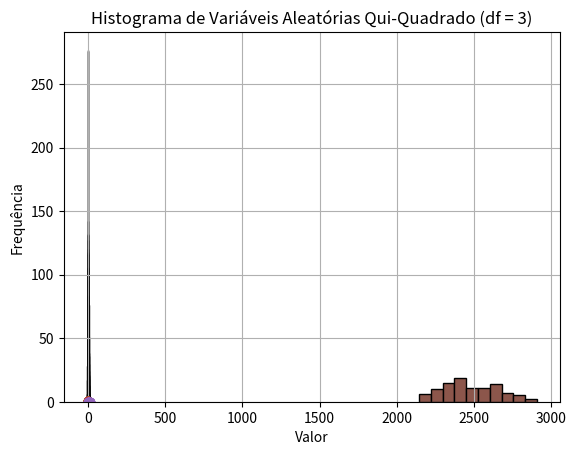

This figure's Python source:
# Ao passar 10 clientes em nossa loja, qual a probabilidade de realizarmos 2 vendas?
#Ou seja, queremos encontrar a probabilidade de dois sucessos, em dez tentativas. Cuja probabilidade de sucesso
# em cada tentativa é 50%

from scipy.stats import binom

# Definindo os parâmetros
x = 2
size = 10
prob = 0.5

# Calculando a probabilidade
probability = binom.pmf(x, size, prob)

print(probability)

#Onde:
# x é o número de sucessos,
# size é o número de tentativas,
# prob é a probabilidade de sucesso em cada tentativa



# A função a seguir gera quantidades aleatórias de sucesso oriundos de uma quantidade (size) de tentativas dada a probabilidade
#(prob) de sucesso. 
# É útil para realizar experimentos. Podemos simular qual a frequencia esperada de vendas a cada dez clientes ?
#Ainda mantendo a probabilidade de sucesso (cliente comprar) de 50%


#Vamos utilizar a biblioteca numpy para gerar os números aleatórios segundo uma binomial e o matplotlib para plotar
import numpy as np
import matplotlib.pyplot as plt

# Definindo os parâmetros
n = 30
size = 10
prob = 0.5

# Gerando os números binomiais
va_binomial = np.random.binomial(n=size, p=prob, size=n)

# Criando o histograma
plt.hist(va_binomial, bins=range(min(va_binomial), max(va_binomial) + 2), edgecolor='black')
plt.xlabel('Número de Sucessos')
plt.ylabel('Frequência')
plt.title('Histograma de Variáveis Aleatórias Binomiais')
plt.show()


##################################
#### DISTRIBUIÇÃO GEOMÉTRICA ####
##################################
#Exemplo: Definindo como sucesso o cliente comprar, e supondo que a probabilidade de sucesso é 50%.
#Qual a probabilidade da primeira venda ocorrer quando o quinto cliente entrar na loja?
from scipy.stats import geom

# Definindo os parâmetros
x = 5
prob = 0.5

# Calculando a probabilidade
probability = geom.pmf(x, prob)

print(probability)

#Onde:
# x é o número de tentativas até o primeiro sucesso (incluindo o sucesso)
# prob é a probabilidade de sucessos
# Podemos utilizar a mesma função para nos dar a probabilidade do sucesso ocorrer na primeira tentativa,
#Segunda tentativa, terceira tentativa ... até a décima tentativa.
import numpy as np
import matplotlib.pyplot as plt
from scipy.stats import geom

# Definindo os parâmetros
x = np.arange(1, 11)
prob = 0.5

# Calculando as probabilidades
va_geometrica = geom.pmf(x, prob)

# Exibindo as probabilidades
print(va_geometrica)

# Criando o gráfico
plt.plot(x, va_geometrica, marker='o')
plt.xlabel('Número de Tentativas')
plt.ylabel('Probabilidade')
plt.title('Distribuição Geométrica (p = 0.5)')
plt.grid(True)
plt.show()

#Veja como as probabilidades vão diminuindo.
#então é muito provavel que o sucesso ocorra logo nas primeiras tentativas
# Podemos utilizar a distribuição geométrica acumulada para saber qual a probabilidade do  primeiro sucesso
#ocorrer na primeira tentativa OU na segunda tentativa OU na terceira tentativa

#Formalizando, queremos: P(X<=3)
import numpy as np
import matplotlib.pyplot as plt
from scipy.stats import geom

# Definindo os parâmetros
x = np.arange(0, 4)
prob = 0.5

# Calculando as probabilidades acumuladas
va_geometrica_acumulada = geom.cdf(x, prob)

# Exibindo as probabilidades acumuladas
print(va_geometrica_acumulada)

# Criando o gráfico
plt.plot(x, va_geometrica_acumulada, marker='o')
plt.xlabel('Número de Falhas antes do Primeiro Sucesso')
plt.ylabel('Probabilidade Acumulada')
plt.title('Distribuição Geométrica Acumulada (p = 0.5)')
plt.grid(True)
plt.show()


#########################################
#### DISTRIBUIÇÃO BINOMIAL NEGATIVA ####
#########################################
# Exemplo: Definindo como sucesso o cliente comprar, e supondo que a probabilidade de sucesso é 50%. 
#Qual a probabilidade de ter que entrar 8 clientes até que a segunda venda ocorra?
import numpy as np
import matplotlib.pyplot as plt
from scipy.stats import geom

# Definindo os parâmetros
x = np.arange(0, 4)
prob = 0.5

# Calculando as probabilidades acumuladas
va_geometrica_acumulada = geom.cdf(x, prob)

# Exibindo as probabilidades acumuladas
print(va_geometrica_acumulada)

# Criando o gráfico
plt.plot(x, va_geometrica_acumulada, marker='o')
plt.xlabel('Número de Falhas antes do Primeiro Sucesso')
plt.ylabel('Probabilidade Acumulada')
plt.title('Distribuição Geométrica Acumulada (p = 0.5)')
plt.grid(True)
plt.show()

#Onde:
# x é o número de sucessos
# size é a quantidade de tentativos
# prob é a probabilidade de sucesso

#########################################
#### DISTRIBUIÇÃO POISSON ####
#########################################
# Exemplo: Uma loja recebe em média, 6 (𝝺) clientes por minuto. Qual a probabilidade de que 5(x) clientes
#entrem em um minuto? 

from scipy.stats import poisson

# Definindo os parâmetros
x = 5
lam = 6

# Calculando a probabilidade
probability = poisson.pmf(x, lam)

print(probability)

#Onde:
# x é a quantidade a ser testada


# lambda é a taxa média de ocorrêcia do evento em um determinado período de intervalo de tempo ou espaço 
# Podemos utilizar a mesma funcao para obter a probabilidade de entrar um cliente, dois clientes... quinze clientes


# Observe que os valores se distribuiem simetricamente en tormo de seis, use acontece porque o paramentro
#lambda é a média (e também o desvio padrão) da distribuição de Poisson
# Também podemos obter a probabilidade acumulada de até 5 clientes entrarem na loja em  um minuto
#Formalizando, queremos: P(X<=5)

import numpy as np
import matplotlib.pyplot as plt
from scipy.stats import poisson

# Definindo os parâmetros
x = np.arange(1, 16)
lam = 6

# Calculando as probabilidades
va_poisson = poisson.pmf(x, lam)

# Exibindo as probabilidades
print(va_poisson)

# Criando o gráfico
plt.plot(x, va_poisson, marker='o')
plt.xlabel('Número de Eventos')
plt.ylabel('Probabilidade')
plt.title('Distribuição de Poisson (λ = 6)')
plt.grid(True)
plt.show()



#########################################
#### DISTRIBUIÇÃO NORMAL ####
#########################################
# Exemplo: Suponha que a distribuição dos salários dos funcionários de uma empresa sigam uma distribuição
#normal com média 𝜇=2.500 e desvio padrão σ= 170.
# Ao selecionar aleatoriamente um indivíduo dessa população, qual a probabilidade de ter salário entre 
#2.400 e 2.600 ?
# Precisamos achar a probabilidade do indivíduo ter um salário de até 2.600 e subtrair pela  probabilidade do
#indivíduo ter o salário até 2.400

from scipy.stats import norm

# Definindo os parâmetros
mean = 2500
sd = 170

# Calculando as probabilidades acumuladas
probabilidade_ate_2600 = norm.cdf(2600, mean, sd)
probabilidade_ate_2400 = norm.cdf(2400, mean, sd)

# Calculando a diferença das probabilidades
diferenca_probabilidade = probabilidade_ate_2600 - probabilidade_ate_2400

print(diferenca_probabilidade)


#Podemos gerar 100 números aleatórios para uma distribuição normal com média 2500 e desvio padrão 170

import numpy as np
import matplotlib.pyplot as plt

# Definindo os parâmetros
n = 100
mean = 2500
sd = 170

# Gerando os números da distribuição normal
va_normal = np.random.normal(mean, sd, n)

# Criando o histograma
plt.hist(va_normal, bins=10, edgecolor='black')
plt.xlabel('Valor')
plt.ylabel('Frequência')
plt.title('Histograma de Variáveis Aleatórias Normais')
plt.grid(True)
plt.show()



#########################################
#### DISTRIBUIÇÃO F ####
#########################################
#Gerando uma amostra aleatória de 1000 número seguindo uma distribuição F
import numpy as np
import matplotlib.pyplot as plt
from scipy.stats import f

# Definindo os parâmetros
n = 1000
df1 = 5
df2 = 33

# Gerando os números da distribuição F
va_f = f.rvs(df1, df2, size=n)

# Criando o histograma
plt.hist(va_f, bins=30, edgecolor='black')
plt.xlabel('Valor')
plt.ylabel('Frequência')
plt.title('Histograma de Variáveis Aleatórias F')
plt.grid(True)
plt.show()

#Vá aumentando os graus de liberdade e observe como a distribuição se aproxima da normal
#Informação Extra: Uma distribuição F é a razão entre duas chi-quadrado


#########################################
#### DISTRIBUIÇÃO T ####
#########################################
#Gera uma amostra aleatória de 1000 números seguindo uma distribuição T
import numpy as np
import matplotlib.pyplot as plt
from scipy.stats import t

# Definindo os parâmetros
n = 1000
df = 2

# Gerando os números da distribuição t
va_t = t.rvs(df, size=n)

# Criando o histograma
plt.hist(va_t, bins=30, edgecolor='black')
plt.xlabel('Valor')
plt.ylabel('Frequência')
plt.title('Histograma de Variáveis Aleatórias t (df = 2)')
plt.grid(True)
plt.show()

#Observe que a distribuição t, assim como a normal padrão, é centrada no zero
#Vá aumentando o grau de liberdade e observando o comportamento do histograma

#########################################
#### DISTRIBUIÇÃO QUI-QUADRADO ####
#########################################
#Gera uma amostra aleatória de 1000 números seguindo uma distribuição qui-quadrado
import numpy as np
import matplotlib.pyplot as plt
from scipy.stats import chi2

# Definindo os parâmetros
n = 1000
df = 3

# Gerando os números da distribuição qui-quadrado
va_QuiQuadrado = chi2.rvs(df, size=n)

# Criando o histograma
plt.hist(va_QuiQuadrado, bins=30, edgecolor='black')
plt.xlabel('Valor')
plt.ylabel('Frequência')
plt.title('Histograma de Variáveis Aleatórias Qui-Quadrado (df = 3)')
plt.grid(True)
plt.show()



